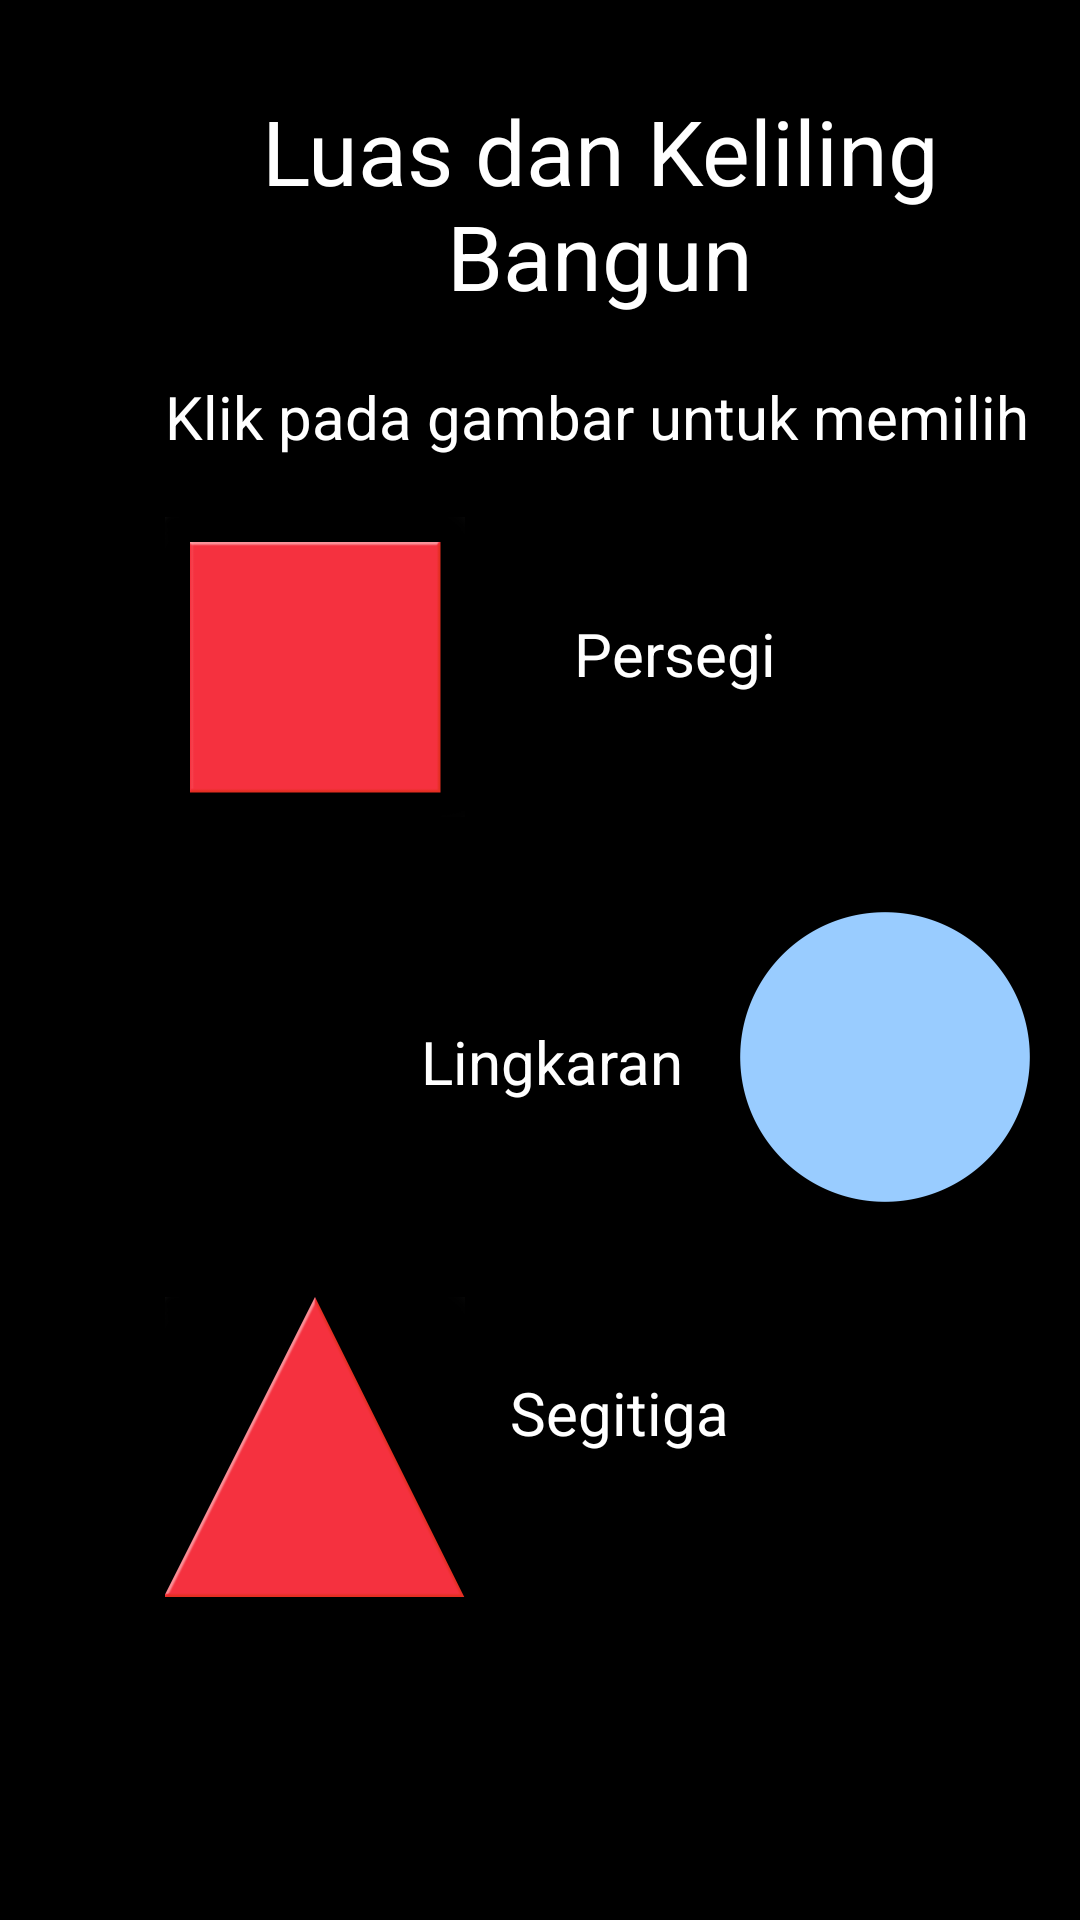

Layout XML and referenced resources for this Android screen:
<!-- AndroidManifest.xml: application theme Theme.AplkKalkulatorBangunDatar -->
<!-- res/layout/activity_main.xml -->
<?xml version="1.0" encoding="utf-8"?>
<RelativeLayout xmlns:android="http://schemas.android.com/apk/res/android"
    xmlns:app="http://schemas.android.com/apk/res-auto"
    xmlns:tools="http://schemas.android.com/tools"
    android:id="@+id/relativeLayout"
    android:layout_width="match_parent"
    android:layout_height="match_parent"
    android:background="@color/black"
    tools:context=".MainActivity">


    <TextView
        android:id="@+id/textView"
        android:layout_width="wrap_content"
        android:layout_height="wrap_content"
        android:layout_marginLeft="40dp"
        android:layout_marginTop="30dp"
        android:fontFamily="sans-serif"
        android:text="Luas dan Keliling Bangun"
        android:textAlignment="center"
        android:textColor="@color/white"
        android:textSize="30sp"
        tools:layout_editor_absoluteX="37dp"
        tools:layout_editor_absoluteY="33dp" />

    <TextView
        android:id="@+id/textView2"
        android:layout_width="wrap_content"
        android:layout_height="wrap_content"
        android:layout_below="@+id/textView"
        android:layout_marginLeft="55dp"
        android:layout_marginTop="20dp"
        android:fontFamily="sans-serif"
        android:text="Klik pada gambar untuk memilih"
        android:textAlignment="center"
        android:textColor="@color/white"
        android:textSize="20sp"
        tools:layout_editor_absoluteX="61dp"
        tools:layout_editor_absoluteY="88dp" />

    <TextView
        android:id="@+id/gambar_persegi"
        android:layout_width="wrap_content"
        android:layout_height="wrap_content"
        android:layout_below="@+id/textView2"
        android:layout_marginLeft="36dp"
        android:layout_marginTop="52dp"
        android:layout_toRightOf="@id/gambar_persegi1"
        android:text="Persegi"
        android:textAlignment="center"
        android:textColor="@color/white"
        android:textSize="20sp"
        tools:layout_editor_absoluteX="172dp"
        tools:layout_editor_absoluteY="188dp" />

    <Button
        android:id="@+id/gambar_persegi1"
        android:layout_width="100dp"
        android:layout_height="100dp"
        android:layout_below="@+id/textView2"
        android:layout_marginLeft="55dp"
        android:layout_marginTop="20dp"
        android:background="@drawable/persegi"
        tools:layout_editor_absoluteX="37dp"
        tools:layout_editor_absoluteY="147dp" />

    <TextView
        android:id="@+id/gambar_lingkaran"
        android:layout_width="wrap_content"
        android:layout_height="wrap_content"
        android:layout_below="@+id/gambar_persegi1"
        android:layout_marginLeft="140dp"
        android:layout_marginTop="68dp"
        android:text="Lingkaran"
        android:textAlignment="center"
        android:textColor="@color/white"
        android:textSize="20sp"
        tools:layout_editor_absoluteX="161dp"
        tools:layout_editor_absoluteY="324dp" />

    <Button
        android:id="@+id/gambar_lingkaran1"
        android:layout_width="100dp"
        android:layout_height="100dp"
        android:layout_below="@+id/gambar_persegi1"
        android:layout_marginLeft="245dp"
        android:layout_marginTop="30dp"
        android:background="@drawable/circle"
        android:src="@drawable/circle"
        tools:layout_editor_absoluteX="274dp"
        tools:layout_editor_absoluteY="282dp" />

    <TextView
        android:id="@+id/gambar_segitiga"
        android:layout_width="wrap_content"
        android:layout_height="wrap_content"
        android:layout_below="@+id/gambar_lingkaran1"
        android:layout_marginLeft="170dp"
        android:layout_marginTop="55dp"
        android:text="Segitiga"
        android:textAlignment="center"
        android:textColor="@color/white"
        android:textSize="20sp"
        tools:layout_editor_absoluteX="169dp"
        tools:layout_editor_absoluteY="452dp" />

    <Button
        android:id="@+id/gambar_segitiga1"
        android:layout_width="100dp"
        android:layout_height="100dp"
        android:layout_below="@+id/gambar_lingkaran1"
        android:layout_marginLeft="55dp"
        android:layout_marginTop="30dp"
        android:background="@drawable/triangle"
        android:src="@drawable/triangle"
        tools:layout_editor_absoluteX="37dp"
        tools:layout_editor_absoluteY="412dp" />

</RelativeLayout>
<!-- resources referenced by this layout -->
<resources>
  <!-- drawable circle: png bitmap (drawable, 14743 bytes) -->
  <!-- drawable persegi: png bitmap (drawable, 4515 bytes) -->
  <!-- drawable triangle: png bitmap (drawable, 21510 bytes) -->
  <style name="Theme.AplkKalkulatorBangunDatar" parent="Theme.MaterialComponents.DayNight.DarkActionBar">
          
          <item name="colorPrimary">@color/purple_500</item>
          <item name="colorPrimaryVariant">@color/purple_700</item>
          <item name="colorOnPrimary">@color/white</item>
          
          <item name="colorSecondary">@color/teal_200</item>
          <item name="colorSecondaryVariant">@color/teal_700</item>
          <item name="colorOnSecondary">@color/black</item>
          
          <item name="android:statusBarColor" tools:targetApi="l">?attr/colorPrimaryVariant</item>
          
      </style>
  <!-- not gathered from this repository: default colours our renderer supplied (Android Studio template values) -->
  <color name="purple_500">#FF6200EE</color>
  <color name="purple_700">#FF3700B3</color>
  <color name="teal_200">#FF03DAC5</color>
  <color name="teal_700">#FF018786</color>
  <color name="black">#FF000000</color>
  <color name="white">#FFFFFFFF</color>
</resources>
